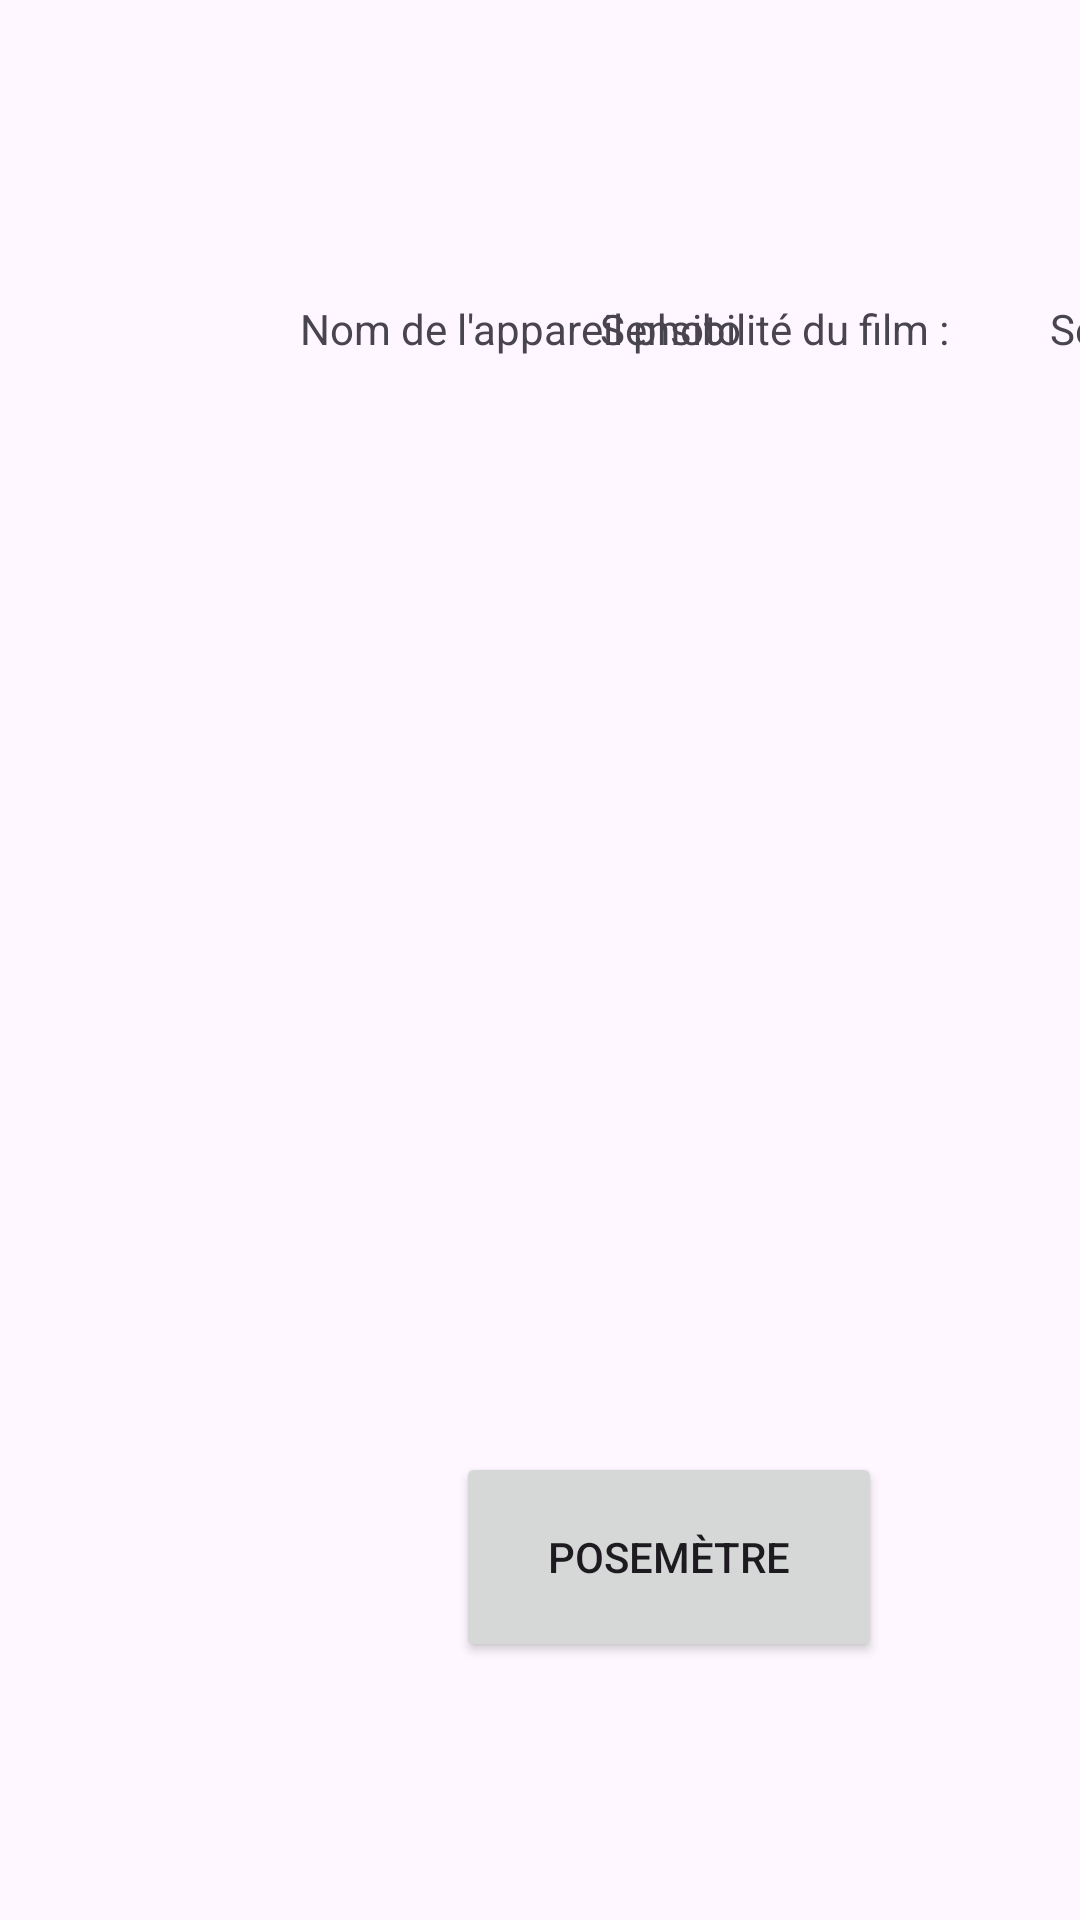

Reconstruct the res/layout file that produces this screen, plus the resources it refers to.
<!-- AndroidManifest.xml: application theme Theme.Posemetre -->
<!-- res/layout/fragment_accueil.xml -->
<?xml version="1.0" encoding="utf-8"?>
<FrameLayout xmlns:android="http://schemas.android.com/apk/res/android"
    xmlns:tools="http://schemas.android.com/tools"
    android:layout_width="match_parent"
    android:layout_height="match_parent"
    tools:context=".fragments.AccueilFragment">

    <TextView
        android:id="@+id/appareil_photo"
        android:layout_width="200dp"
        android:layout_height="25dp"
        android:layout_marginStart="100dp"
        android:layout_marginTop="100dp"
        android:text="Nom de l'appareil photo" />

    <TextView
        android:id="@+id/sensibilite_text"
        android:layout_width="200dp"
        android:layout_height="25dp"
        android:layout_marginStart="200dp"
        android:layout_marginTop="100dp"
        android:text="Sensibilité du film : " />

    <TextView
        android:id="@+id/sensibilite"
        android:layout_width="200dp"
        android:layout_height="25dp"
        android:layout_marginStart="350dp"
        android:layout_marginTop="100dp"
        android:text="Sensibilité du film" />

    <Button
        android:id="@+id/button_posemetre"
        android:layout_width="142dp"
        android:layout_height="70dp"
        android:layout_marginStart="152dp"
        android:layout_marginTop="484dp"
        android:text="Posemètre" />

</FrameLayout>
<!-- resources referenced by this layout -->
<resources>
  <style name="Theme.Posemetre" parent="Base.Theme.Posemetre" />
  <style name="Base.Theme.Posemetre" parent="Theme.Material3.DayNight.NoActionBar">
          
          
      </style>
</resources>
